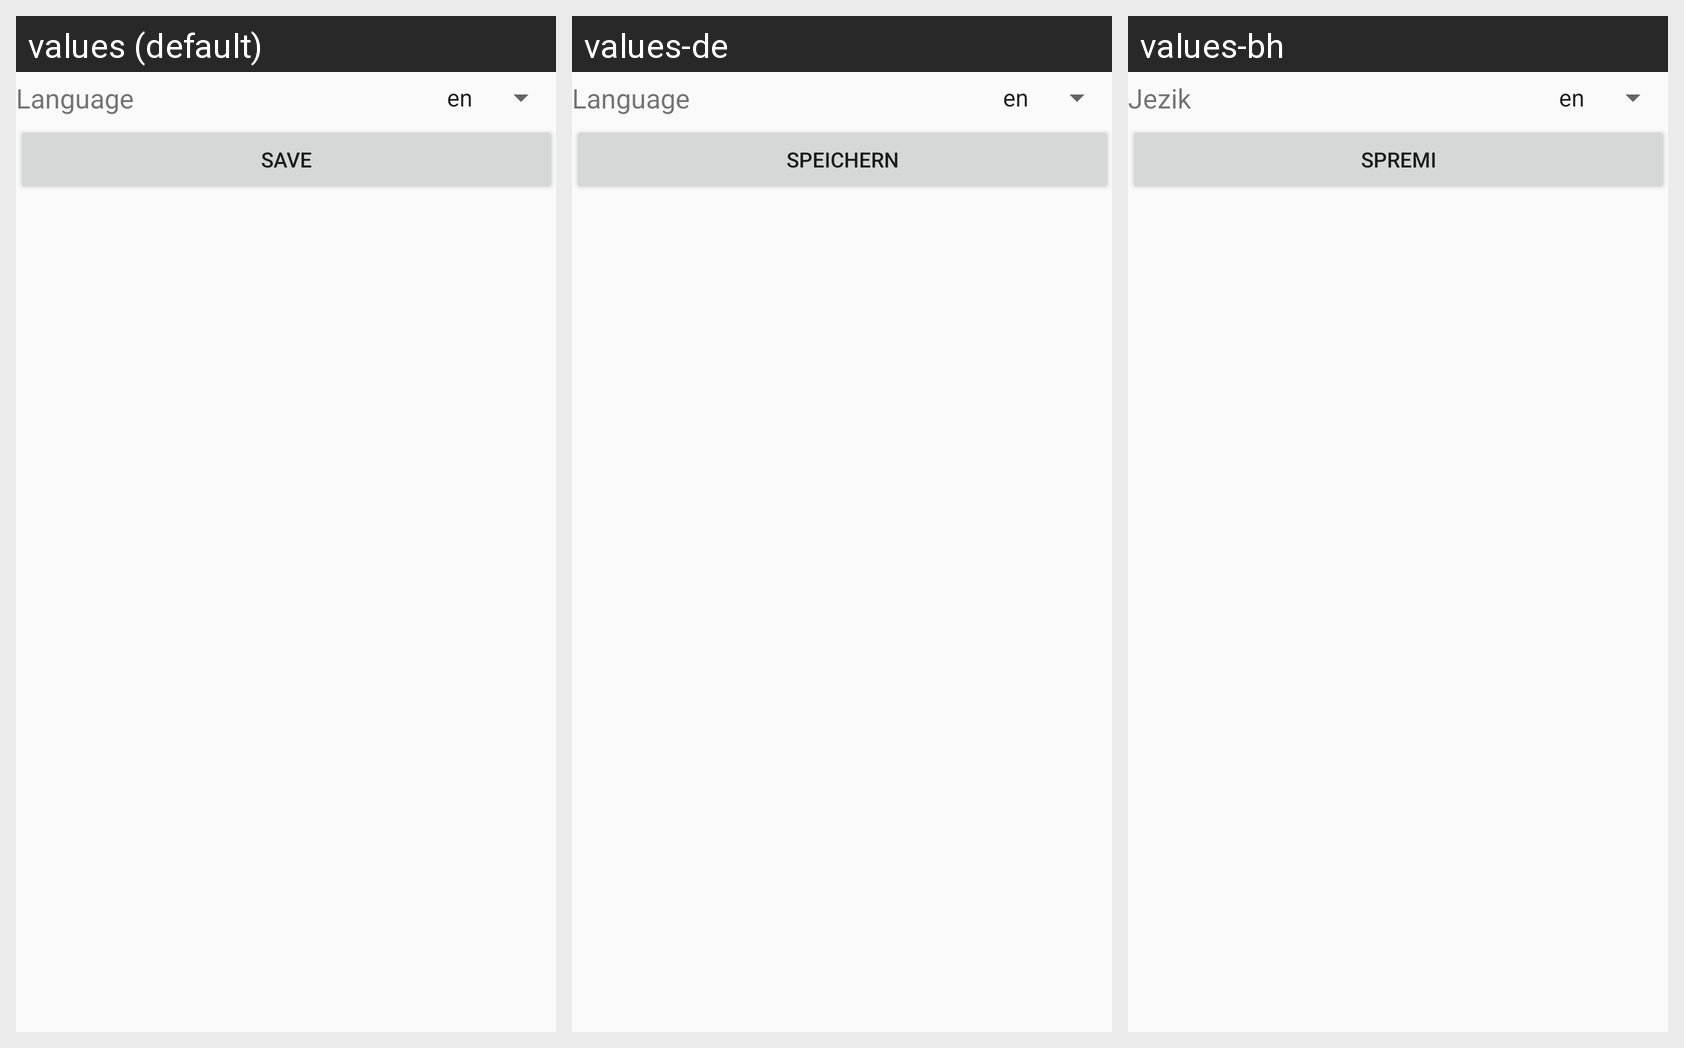

Translations of the strings shown on this Android screen, per locale in the grid:
Android screen res/layout/fragment_settings.xml rendered under 3 locales, left to right: values (default), values-de, values-bh. Device: Nexus 5 (rendered at 1080×1920; each locale shown at half size, 540×960, under a caption strip naming it); theme AppTheme.
Strings drawn on this screen, with the default value and each locale's value (text and hints the layout hard-codes, and strings that could not be matched under every locale, appear in the picture but are not listed):

language
  values: Language
  values-de: Language
  values-bh: Jezik

save
  values: Save
  values-de: Speichern
  values-bh: Spremi
